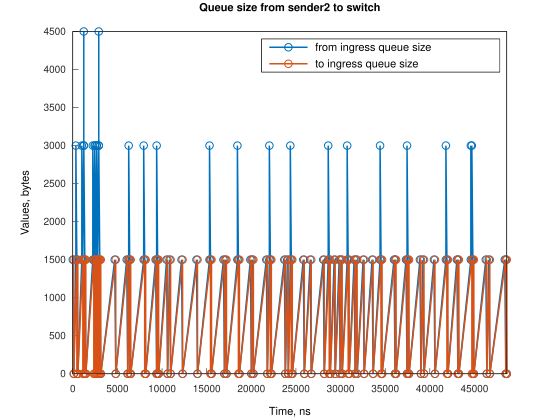

The data file committed next to this chart (first rows):
Time, from_ingress_queue_size, to_ingress_queue_size
0, 1500, nan
111.8, 0, 1500
113.8, 0, 0
341.4, 1500, 0
342.4, 3000, 0
453.2, 1500, 1500
454.2, 1500, 0
564.9, 0, 1500
570.9, 0, 0
1011, 1500, 0
1012, 3000, 0
1123, 1500, 1500
1125, 1500, 0
1232, 3000, 0
1233, 4500, 0
1234, 3000, 1500
1235, 3000, 0
1346, 1500, 1500
1347, 1500, 0
1458, 0, 1500
1459, 0, 0
2239, 1500, 0
2240, 3000, 0
2351, 1500, 1500
2354, 1500, 0
2462, 3000, 0
2463, 3000, 1500
2465, 3000, 0
2575, 1500, 1500
2577, 1500, 0
2685, 3000, 0
2686, 3000, 1500
2688, 3000, 0
2798, 1500, 1500
2799, 1500, 0
2908, 3000, 0
2909, 4500, 0
2910, 3000, 1500
2911, 3000, 0
3022, 1500, 1500
3023, 1500, 0
3133, 0, 1500
3135, 0, 0
4700, 1500, 0
4812, 0, 1500
4815, 0, 0
6041, 1500, 0
6153, 0, 1500
6155, 0, 0
6262, 1500, 0
6263, 3000, 0
6373, 1500, 1500
6375, 1500, 0
6485, 0, 1500
6488, 0, 0
7941, 1500, 0
7942, 3000, 0
8053, 1500, 1500
8056, 1500, 0
8165, 0, 1500
... 167 more rows
